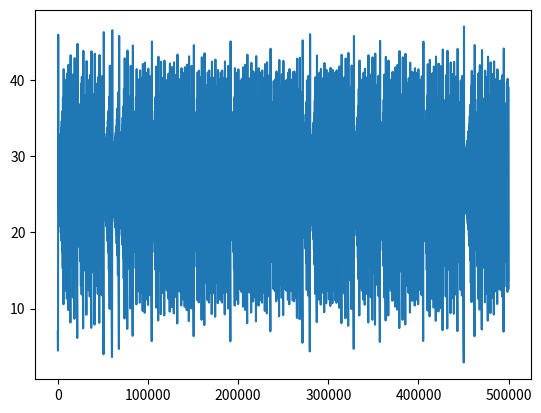

This figure's Python source:
import numpy as np
import matplotlib.pyplot as plt

def funx(xx,yy):
    kons = 10.0
    return kons*yy - kons*xx
def funy(xx,yy,zz):
    r = 28
    return r*xx - yy - xx*zz
def funz(xx,yy,zz):
    b = 8.0/3.0
    return xx*yy - b*zz

x0 = -1.0
y0 = 2.0
z0 = 7.0
t0 = 0.0
dt = 0.001
tmax = 500000 
datax = []
datay = []
dataz = []
for i in range(tmax):
    t = t0 + dt
    x = x0 + funx(x0,y0)*dt
    y = y0 + funy(x0,y0,z0)*dt
    z = z0 + funz(x0,y0,z0)*dt
    t0 = t
    x0 = x
    y0 = y
    z0 = z
    datax.append(x0)
    datay.append(y0)
    dataz.append(z0)
    #print(t0, z0)
data = np.zeros([tmax,3])
data[:,0] = datax
data[:,1] = datay
data[:,2] = dataz
print(data)
plt.plot(dataz)
# plt.plot(datax,dataz)
plt.show()
